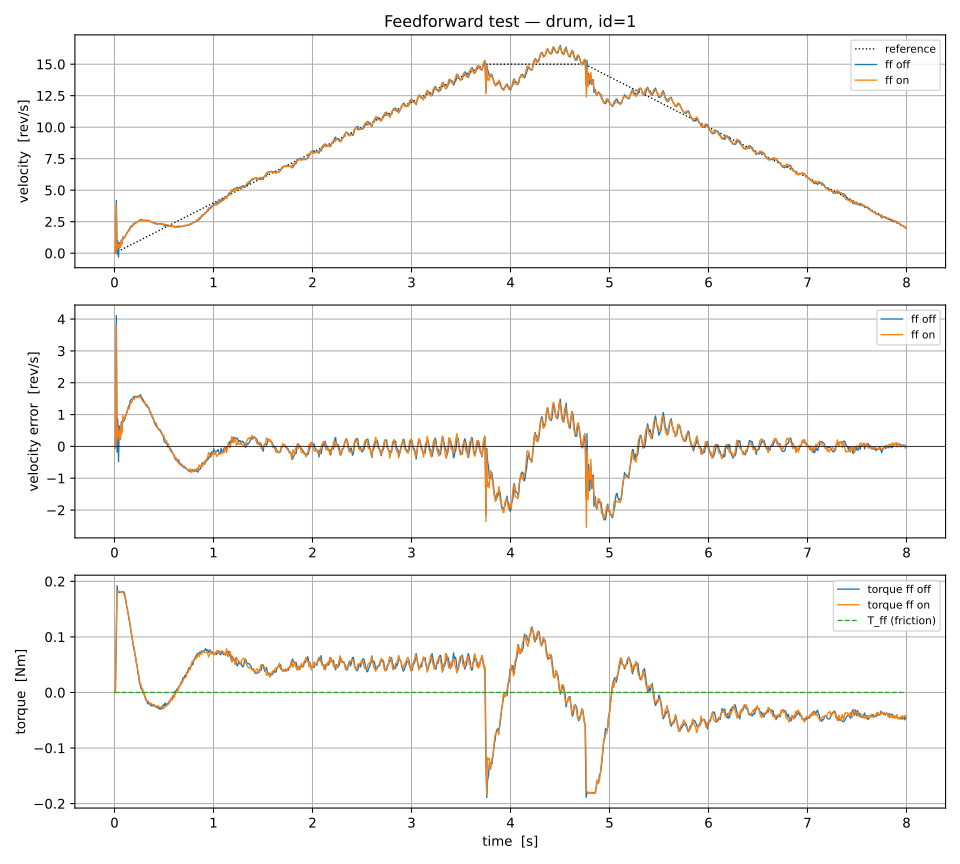

The table this chart was drawn from, first rows:
t, v_ref, v_meas, v_err, T_ff, torque, ff
4.5803608372807503e-07, 1.8321443349123001e-06, 0.004518, 0.004516, 0.0, 0.0, off
0.009111, 0.03644, 0.01585, -0.0206, 0.0, 0.0, off
0.01882, 0.07527, 4.185, 4.109, 0.0, 0.09866, off
0.02606, 0.1042, -0.07346, -0.1777, 0.0, 0.192, off
0.03313, 0.1325, 0.9992, 0.8667, 0.0, 0.1817, off
0.04098, 0.1639, -0.3137, -0.4776, 0.0, 0.1808, off
0.04807, 0.1923, 0.836, 0.6437, 0.0, 0.1797, off
0.05498, 0.2199, 0.4977, 0.2778, 0.0, 0.1805, off
0.06183, 0.2473, 0.5979, 0.3506, 0.0, 0.1802, off
0.06898, 0.2759, 1.049, 0.7734, 0.0, 0.181, off
0.07594, 0.3038, 0.793, 0.4892, 0.0, 0.1808, off
0.08287, 0.3315, 1.141, 0.8095, 0.0, 0.1814, off
0.08986, 0.3594, 1.151, 0.7913, 0.0, 0.1812, off
0.09687, 0.3875, 1.189, 0.8014, 0.0, 0.1805, off
0.1038, 0.4153, 1.277, 0.8614, 0.0, 0.1762, off
0.1109, 0.4434, 1.419, 0.9752, 0.0, 0.1664, off
0.1178, 0.4712, 1.45, 0.9786, 0.0, 0.1607, off
0.1249, 0.4994, 1.59, 1.091, 0.0, 0.1534, off
0.1316, 0.5264, 1.658, 1.132, 0.0, 0.15, off
0.1385, 0.554, 1.782, 1.228, 0.0, 0.1402, off
0.1456, 0.5822, 1.862, 1.28, 0.0, 0.1316, off
0.1525, 0.6099, 1.932, 1.322, 0.0, 0.1278, off
0.1594, 0.6375, 2.082, 1.445, 0.0, 0.1179, off
0.1664, 0.6657, 2.12, 1.454, 0.0, 0.109, off
0.1738, 0.6954, 2.189, 1.493, 0.0, 0.1033, off
0.1833, 0.7332, 2.222, 1.489, 0.0, 0.09175, off
0.1898, 0.7594, 2.314, 1.554, 0.0, 0.08407, off
0.1976, 0.7905, 2.358, 1.567, 0.0, 0.07691, off
0.2048, 0.8194, 2.386, 1.567, 0.0, 0.06938, off
0.2126, 0.8505, 2.422, 1.572, 0.0, 0.06447, off
0.2206, 0.8824, 2.412, 1.53, 0.0, 0.05284, off
0.2284, 0.9138, 2.477, 1.563, 0.0, 0.04944, off
0.2361, 0.9445, 2.533, 1.589, 0.0, 0.03386, off
0.2444, 0.9778, 2.549, 1.572, 0.0, 0.03021, off
0.252, 1.008, 2.551, 1.543, 0.0, 0.01749, off
0.2606, 1.042, 2.668, 1.626, 0.0, 0.01301, off
0.2699, 1.08, 2.652, 1.572, 0.0, 0.006721, off
0.2784, 1.113, 2.626, 1.513, 0.0, 0.005154, off
0.2864, 1.146, 2.626, 1.48, 0.0, -0.0006884, off
0.2945, 1.178, 2.612, 1.434, 0.0, 0.0007948, off
0.3027, 1.211, 2.605, 1.394, 0.0, -0.004734, off
0.311, 1.244, 2.585, 1.341, 0.0, -0.008088, off
0.3183, 1.273, 2.552, 1.278, 0.0, -0.01399, off
0.327, 1.308, 2.623, 1.315, 0.0, -0.0147, off
0.3351, 1.341, 2.589, 1.249, 0.0, -0.02041, off
0.3435, 1.374, 2.598, 1.224, 0.0, -0.02001, off
0.3533, 1.413, 2.55, 1.137, 0.0, -0.01961, off
0.3641, 1.456, 2.508, 1.052, 0.0, -0.02344, off
0.3722, 1.489, 2.487, 0.9978, 0.0, -0.0224, off
0.3798, 1.519, 2.446, 0.9268, 0.0, -0.02483, off
0.387, 1.548, 2.425, 0.8773, 0.0, -0.0217, off
0.3942, 1.577, 2.415, 0.8384, 0.0, -0.02183, off
0.4017, 1.607, 2.355, 0.7482, 0.0, -0.02285, off
0.4096, 1.638, 2.342, 0.7039, 0.0, -0.02378, off
0.4182, 1.673, 2.33, 0.6574, 0.0, -0.02601, off
0.4269, 1.707, 2.33, 0.6222, 0.0, -0.02691, off
0.4359, 1.743, 2.315, 0.5712, 0.0, -0.02768, off
0.4444, 1.778, 2.32, 0.542, 0.0, -0.02689, off
0.4526, 1.81, 2.347, 0.5363, 0.0, -0.02997, off
0.4608, 1.843, 2.368, 0.5246, 0.0, -0.02797, off
... 1,961 more rows
